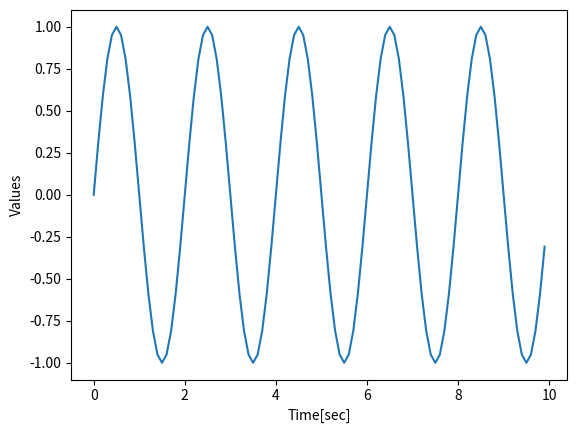

Here is the Python script that generated this plot:
'''
Short demonstration of a Python script.

[redacted]
date:   May-2015
ver:    1.0
'''

# Import standard packages
import numpy as np
import matplotlib.pyplot as plt
import os

# Generate the time-values
t = np.r_[0:10:0.1]

# Set the frequency, and calculate the sine-value
freq = 0.5
x = np.sin(2*np.pi*freq*t)

# Plot the data
plt.plot(t,x)

# Format the plot
plt.xlabel('Time[sec]')
plt.ylabel('Values')

# Generate a figure, one directory up
plt.savefig(r'..\Sinewave.png', dpi=200)

# Put it on the screen
plt.show()
